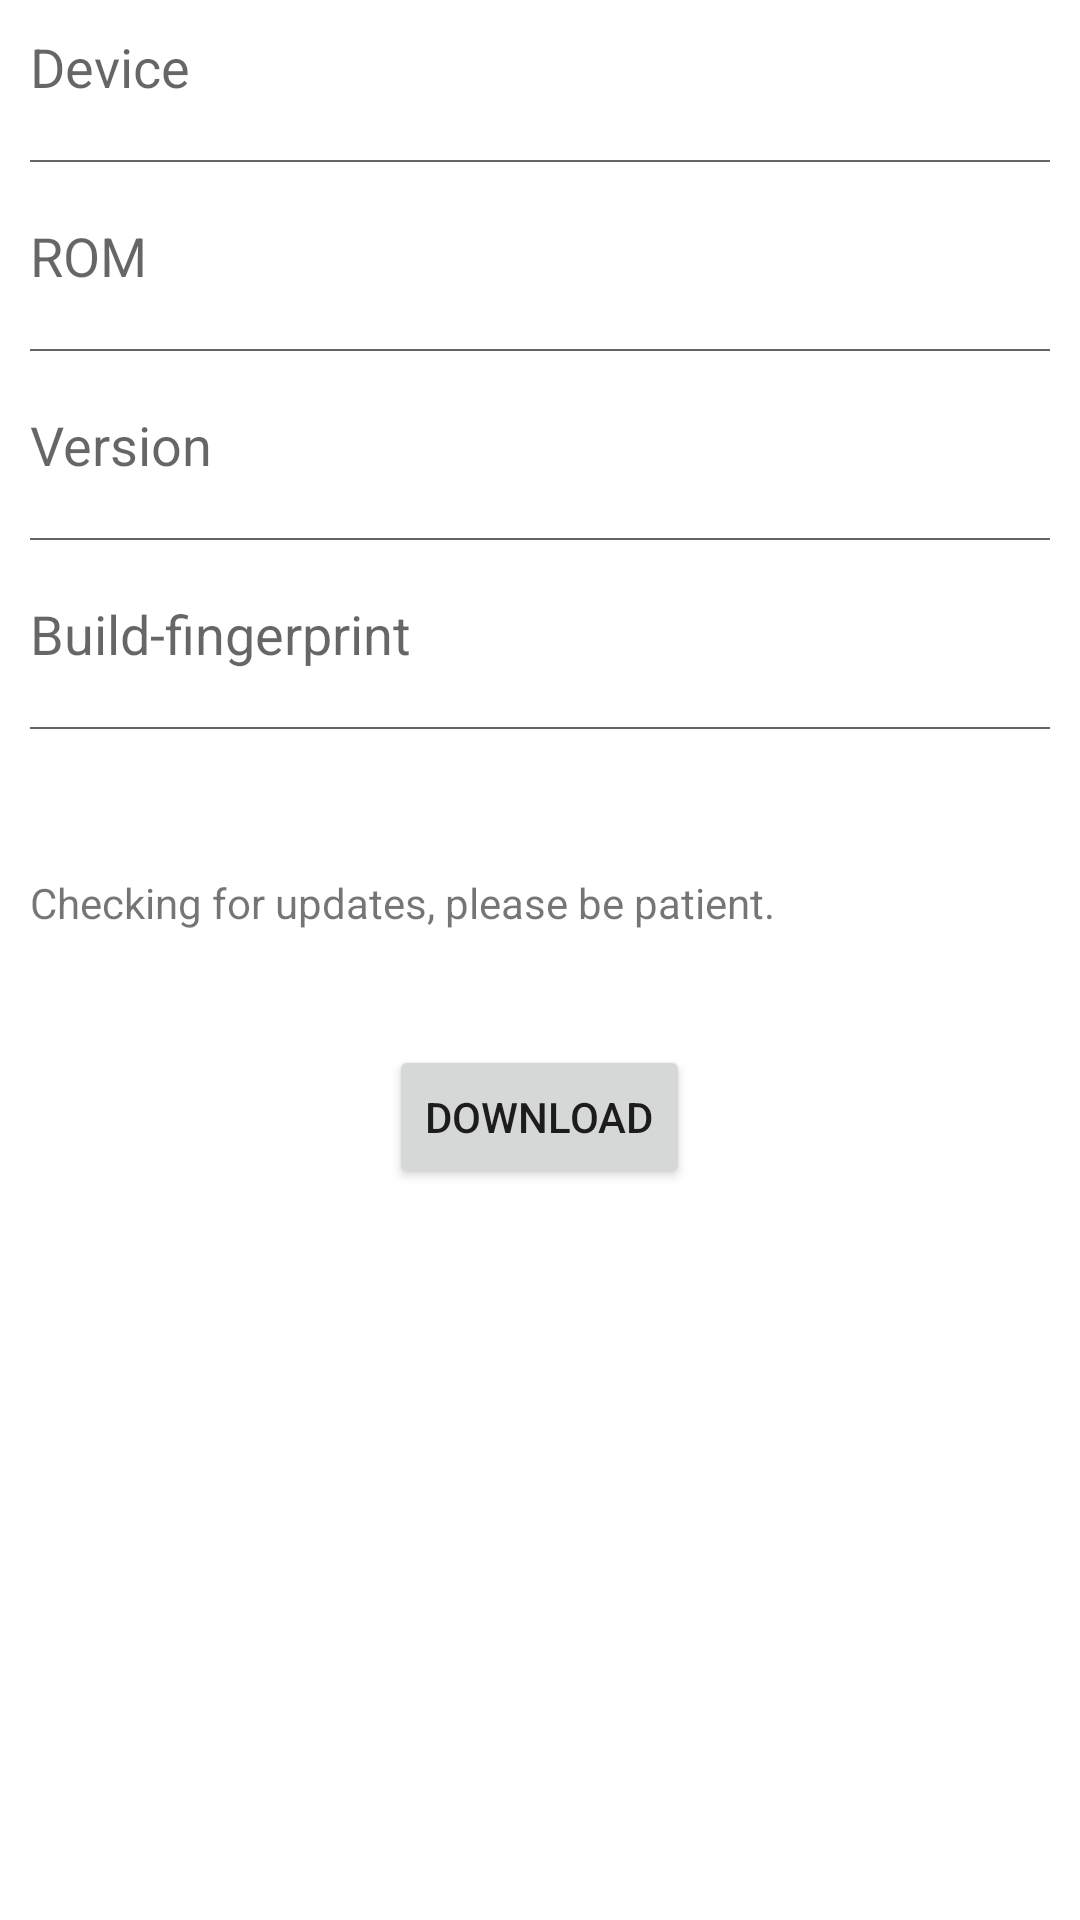

Here is an Android app screen rendered from its layout file. Give the layout XML and the strings, colors and styles it references.
<!-- AndroidManifest.xml: fallback theme Theme.MaterialComponents.DayNight.NoActionBar -->
<!-- res/layout/main.xml -->
<?xml version="1.0" encoding="utf-8"?>
<LinearLayout xmlns:android="http://schemas.android.com/apk/res/android" style="@style/info_layout"
    android:layout_width="fill_parent"
    android:layout_height="fill_parent"
    android:orientation="vertical">

    <TextView
        android:id="@+id/tvDeviceHeading"
        android:layout_width="wrap_content"
        android:layout_height="wrap_content"
        android:text="Device"
        android:textAppearance="?android:attr/textAppearanceMedium" />

    <TextView
        android:id="@+id/tvDevice"
        android:layout_width="wrap_content"
        android:layout_height="wrap_content"
        android:text="" />

    <LinearLayout
        android:id="@+id/horizontalLine"
        android:layout_width="fill_parent"
        android:layout_height="0.5dip"
        android:layout_gravity="center|left"
        android:background="#656565">

    </LinearLayout>

    <TextView
        android:id="@+id/textView6"
        android:layout_width="wrap_content"
        android:layout_height="wrap_content"
        android:text=""
        android:textAppearance="?android:attr/textAppearanceSmall" />

    <TextView
        android:id="@+id/textView3"
        android:layout_width="wrap_content"
        android:layout_height="wrap_content"
        android:text="ROM"
        android:textAppearance="?android:attr/textAppearanceMedium" />

    <TextView
        android:id="@+id/tvROM"
        android:layout_width="match_parent"
        android:layout_height="wrap_content"
        android:text="" />

    <LinearLayout
        android:id="@+id/horizontalLine1"
        android:layout_width="fill_parent"
        android:layout_height="0.5dip"
        android:layout_gravity="center|left"
        android:background="#656565">

    </LinearLayout>

    <TextView
        android:id="@+id/textView7"
        android:layout_width="wrap_content"
        android:layout_height="wrap_content"
        android:text=""
        android:textAppearance="?android:attr/textAppearanceSmall" />

    <TextView
        android:id="@+id/textView4"
        android:layout_width="wrap_content"
        android:layout_height="wrap_content"
        android:text="Version"
        android:textAppearance="?android:attr/textAppearanceMedium" />

    <TextView
        android:id="@+id/tvVer"
        android:layout_width="match_parent"
        android:layout_height="wrap_content"
        android:text="" />

    <LinearLayout
        android:id="@+id/horizontalLine2"
        android:layout_width="fill_parent"
        android:layout_height="0.5dip"
        android:layout_gravity="center|left"
        android:background="#656565">

    </LinearLayout>

    <TextView
        android:id="@+id/textView8"
        android:layout_width="wrap_content"
        android:layout_height="wrap_content"
        android:text=""
        android:textAppearance="?android:attr/textAppearanceSmall" />

    <TextView
        android:id="@+id/textView5"
        android:layout_width="wrap_content"
        android:layout_height="wrap_content"
        android:text="Build-fingerprint"
        android:textAppearance="?android:attr/textAppearanceMedium" />

    <TextView
        android:id="@+id/tvBuild"
        android:layout_width="match_parent"
        android:layout_height="wrap_content"
        android:text="" />

    <LinearLayout
        android:id="@+id/horizontalLine3"
        android:layout_width="fill_parent"
        android:layout_height="0.5dip"
        android:layout_gravity="center|left"
        android:background="#656565"
        android:gravity="left">

    </LinearLayout>

    <TextView
        android:id="@+id/textView1"
        android:layout_width="match_parent"
        android:layout_height="wrap_content"
        android:textAppearance="?android:attr/textAppearanceLarge" />

    <TextView
        android:id="@+id/tvNewVer"
        android:layout_width="wrap_content"
        android:layout_height="wrap_content"
        android:text="" />

    <TextView
        android:id="@+id/tvUpdate"
        android:layout_width="match_parent"
        android:layout_height="wrap_content"
        android:layout_gravity="center"
        android:text="Checking for updates, please be patient." />

    <TextView
        android:id="@+id/tvUpdate_info"
        android:layout_width="match_parent"
        android:layout_height="wrap_content"
        android:text="" />

    <TextView
        android:id="@+id/tvProgress"
        android:layout_width="match_parent"
        android:layout_height="wrap_content"
        android:text="" />

    <Button
        android:id="@+id/btnDown"
        android:layout_width="wrap_content"
        android:layout_height="wrap_content"
        android:layout_gravity="center"
        android:text="Download" />

</LinearLayout>
<!-- resources referenced by this layout -->
<resources>
  <style name="info_layout">
          <item name="android:orientation">vertical</item>
          <item name="android:paddingLeft">10dip</item>
          <item name="android:paddingTop">10dip</item>
          <item name="android:paddingRight">10dip</item>
          <item name="android:paddingBottom">10dip</item>
          <item name="android:layout_width">match_parent</item>
          <item name="android:layout_height">match_parent</item>
      </style>
</resources>
